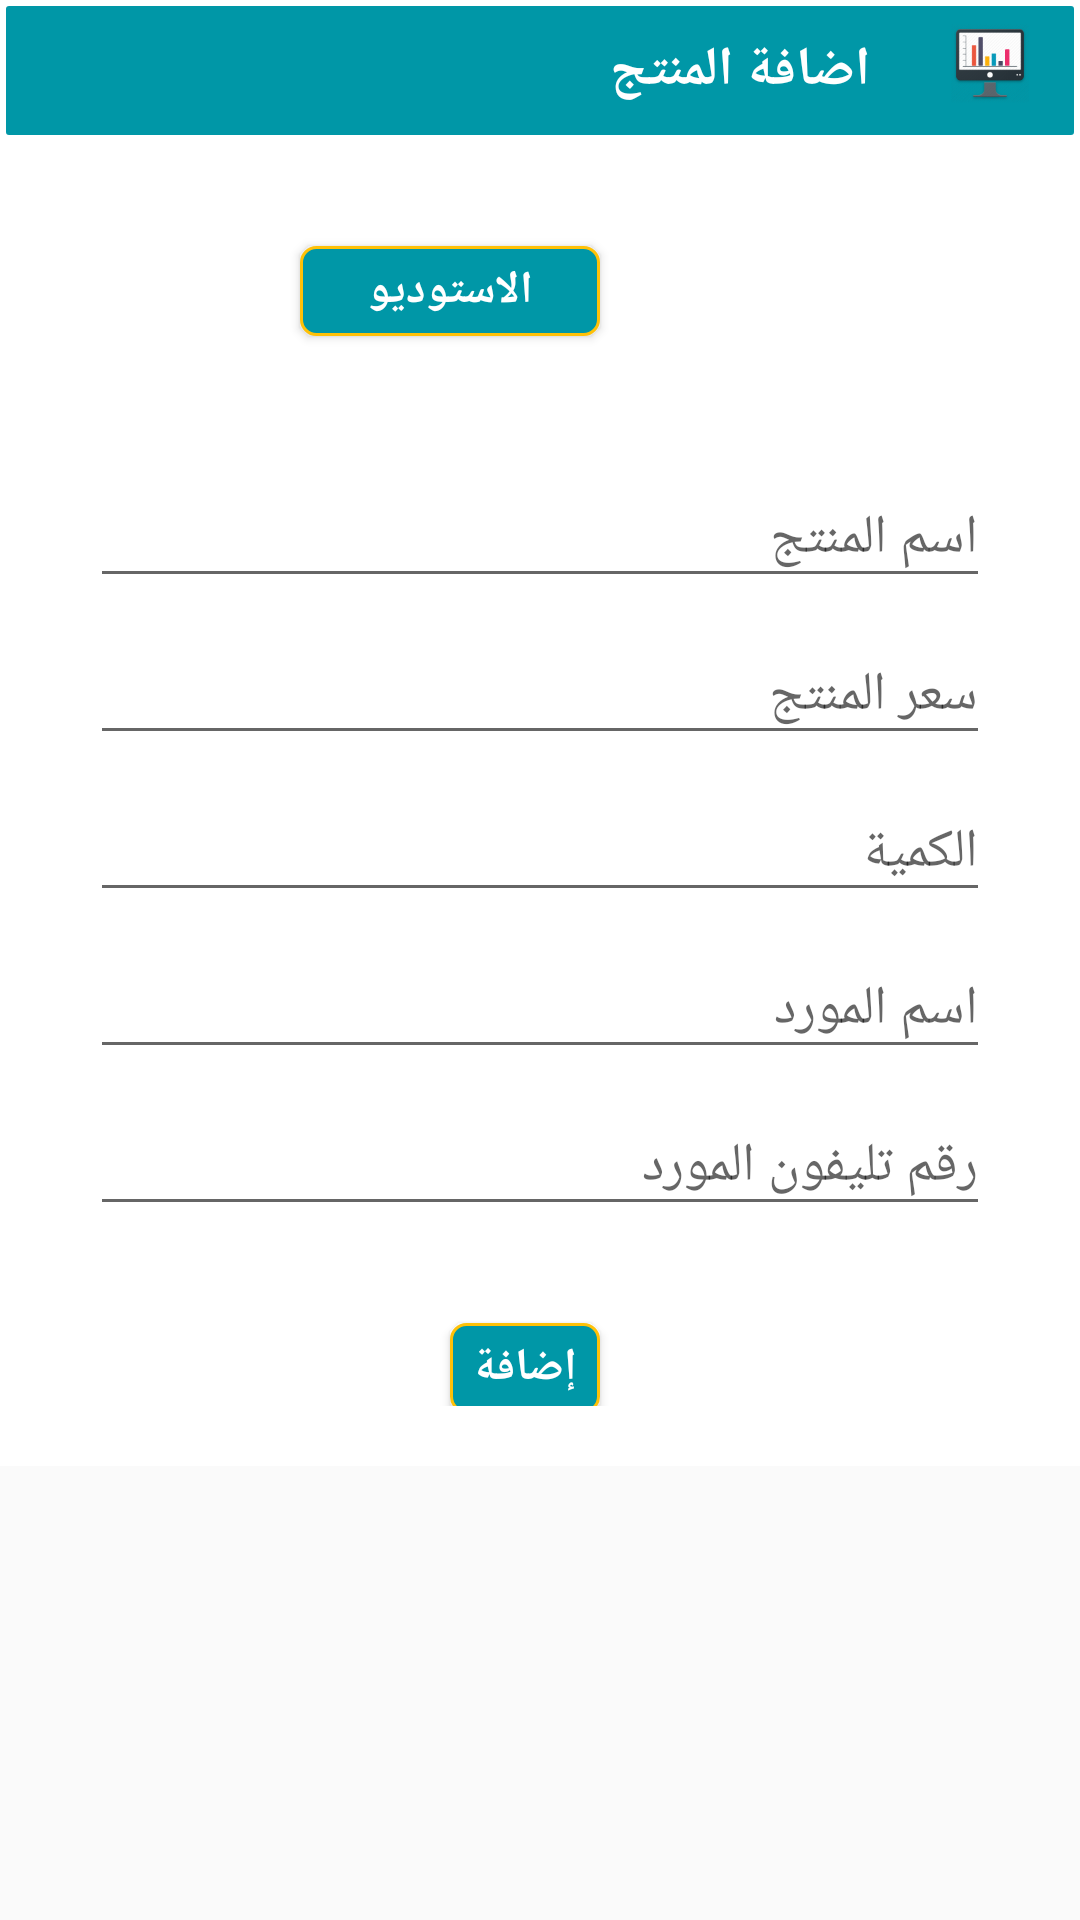

Android layout source for this screen:
<!-- AndroidManifest.xml: application theme AppTheme -->
<!-- res/layout/fragment_content_provider.xml -->
<ScrollView xmlns:android="http://schemas.android.com/apk/res/android"
    xmlns:tools="http://schemas.android.com/tools"
    android:layout_width="match_parent"
    android:layout_height="match_parent">

    <LinearLayout
        android:layout_width="match_parent"
        android:layout_height="match_parent"
        android:background="@color/icons"
        android:orientation="vertical"
        tools:context="com.imagine.mohamedtaha.store.TestFragmentContentProvider">

        <RelativeLayout
            android:layout_width="wrap_content"
            android:layout_height="wrap_content"
            android:background="@drawable/shape_title">

            <ImageView
                android:id="@+id/image_titile"
                style="@style/ImageViewTitle" />

            <TextView
                android:id="@+id/TVTitleCategory"
                style="@style/TextViewTitle"
                android:text="@string/add_category_titile" />
        </RelativeLayout>

        <LinearLayout
            android:layout_width="match_parent"
            android:layout_height="wrap_content"
            android:layout_marginBottom="@dimen/marginTopTen"
            android:layout_marginEnd="@dimen/margingRight"
            android:gravity="end"
            android:orientation="horizontal">

            <Button
                android:id="@+id/bt_galary"
                style="@style/ButtonFragmentOrder"
                android:text="@string/the_galary" />

            <ImageView
                android:id="@+id/product_picture"
                android:layout_width="@dimen/marginOneHandred"
                android:layout_height="@dimen/marginEighty"
                android:layout_marginTop="@dimen/marginTopTen" />
        </LinearLayout>

        <android.support.design.widget.TextInputLayout
            android:layout_width="match_parent"
            android:layout_height="wrap_content">

            <EditText
                android:id="@+id/et_product_name"
                style="@style/EditTextFragmentTextFirst"
                android:hint="@string/product_name"
                android:inputType="text" />

        </android.support.design.widget.TextInputLayout>

        <android.support.design.widget.TextInputLayout
            android:layout_width="match_parent"
            android:layout_height="wrap_content">

            <EditText
                android:id="@+id/et_product_price"
                style="@style/EditTextFragmentTextSecond"
                android:hint="@string/product_price"
                android:inputType="number"

                />

        </android.support.design.widget.TextInputLayout>

        <android.support.design.widget.TextInputLayout
            android:layout_width="match_parent"
            android:layout_height="wrap_content">


            <EditText
                android:id="@+id/et_quantity"
                style="@style/EditTextFragmentTextSecond"
                android:hint="@string/product_quantity"
                android:inputType="number"

                />
        </android.support.design.widget.TextInputLayout>

        <android.support.design.widget.TextInputLayout
            android:layout_width="match_parent"
            android:layout_height="wrap_content">


            <EditText
                android:id="@+id/et_supplier_name"
                style="@style/EditTextFragmentTextSecond"
                android:hint="@string/supplier_name"
                android:inputType="textPersonName" />
        </android.support.design.widget.TextInputLayout>

        <android.support.design.widget.TextInputLayout
            android:layout_width="match_parent"
            android:layout_height="wrap_content">


            <EditText
                android:id="@+id/et_supplier_phone"
                style="@style/EditTextFragmentTextSecond"
                android:hint="@string/supplier_phone_number"
                android:inputType="phone" />
        </android.support.design.widget.TextInputLayout>


        <LinearLayout style="@style/LayoutButtonFragment">


            <Button
                android:id="@+id/BTAddCategory"
                style="@style/ButtonSale"
                android:text="@string/BtAdd" />


        </LinearLayout>


    </LinearLayout>
</ScrollView>
<!-- resources referenced by this layout -->
<resources>
  <color name="icons">#FFFFFF</color>
  <dimen name="marginEighty">80dp</dimen>
  <dimen name="marginOneHandred">100dp</dimen>
  <dimen name="marginTopTen">10dp</dimen>
  <dimen name="margingRight">30dp</dimen>
  <string name="BtAdd">إضافة </string>
  <string name="add_category_titile">اضافة المنتج </string>
  <string name="product_name"> اسم المنتج</string>
  <string name="product_price"> سعر المنتج</string>
  <string name="product_quantity">الكمية</string>
  <string name="supplier_name"> اسم المورد</string>
  <string name="supplier_phone_number">رقم تليفون المورد</string>
  <string name="the_galary">الاستوديو</string>
  <style name="EditTextFragmentTextFirst">
          <item name="android:layout_width">match_parent</item>
          <item name="android:layout_height">wrap_content</item>
          <item name="android:layout_marginEnd">@dimen/margingRight</item>
          <item name="android:layout_marginTop">@dimen/margingRight</item>
          <item name="android:layout_marginStart">@dimen/margingRight</item>
          <item name="android:ems">10</item>
          <item name="android:inputType">textPersonName</item>
  
      </style>
  <style name="EditTextFragmentTextSecond">
          <item name="android:layout_width">match_parent</item>
          <item name="android:layout_height">wrap_content</item>
          <item name="android:layout_marginEnd">@dimen/margingRight</item>
          <item name="android:layout_marginTop">@dimen/marginTopTen</item>
          <item name="android:layout_marginStart">@dimen/margingRight</item>
          <item name="android:ems">10</item>
          <item name="android:inputType">textPersonName</item>
  
      </style>
  <style name="LayoutButtonFragment">
          <item name="android:layout_width">match_parent</item>
          <item name="android:layout_height">wrap_content</item>
          <item name="android:layout_marginTop">@dimen/marginTopTwentyFive</item>
          <item name="android:layout_marginBottom">@dimen/marginTopTwenty</item>
          <item name="android:gravity">center</item>
      </style>
  <style name="TextViewTitle">
          <item name="android:layout_width">wrap_content</item>
          <item name="android:layout_height">wrap_content</item>
          <item name="android:textStyle">bold</item>
          <item name="android:textSize">@dimen/text_size_eighty</item>
          <item name="android:layout_marginEnd">@dimen/paddingLft</item>
          <item name="android:layout_centerInParent">true</item>
          <item name="android:layout_toLeftOf">@id/image_titile</item>
          <item name="android:textColor">@color/icons</item>
      </style>
  <style name="AppTheme" parent="Theme.AppCompat.Light.DarkActionBar">
          
          <item name="colorPrimary">@color/colorPrimary</item>
          <item name="colorPrimaryDark">@color/colorPrimaryDark</item>
          <item name="colorAccent">@color/colorAccent</item>
      </style>
  <dimen name="marginTwo">2dp</dimen>
  <dimen name="marginOne">1dp</dimen>
  <color name="colorPrimaryDark">#0097A7</color>
  <dimen name="marginTop">30dp</dimen>
  <dimen name="marginFive">5dp</dimen>
  <!-- drawable shape_button (drawable) -->
  <?xml version="1.0" encoding="utf-8"?>
  <shape xmlns:android="http://schemas.android.com/apk/res/android"
      android:shape="rectangle">
      <corners android:radius="@dimen/marginFive" />
      <solid android:color="@color/colorPrimaryDark" />
      <stroke
          android:width="@dimen/marginOne"
          android:color="@color/colorAccent" />
  </shape>
  <dimen name="text_size_fifty">15sp</dimen>
  <dimen name="marginTopFifity">50dp</dimen>
  <string name="content_picture"> لا توجد بيانات</string>
  <dimen name="marginTopTwentyFive">25dp</dimen>
  <dimen name="marginTopTwenty">20dp</dimen>
  <dimen name="text_size_eighty">18sp</dimen>
  <dimen name="paddingLft">16dp</dimen>
  <color name="colorPrimary">#00BCD4</color>
  <color name="colorAccent">#FFC107</color>
</resources>
